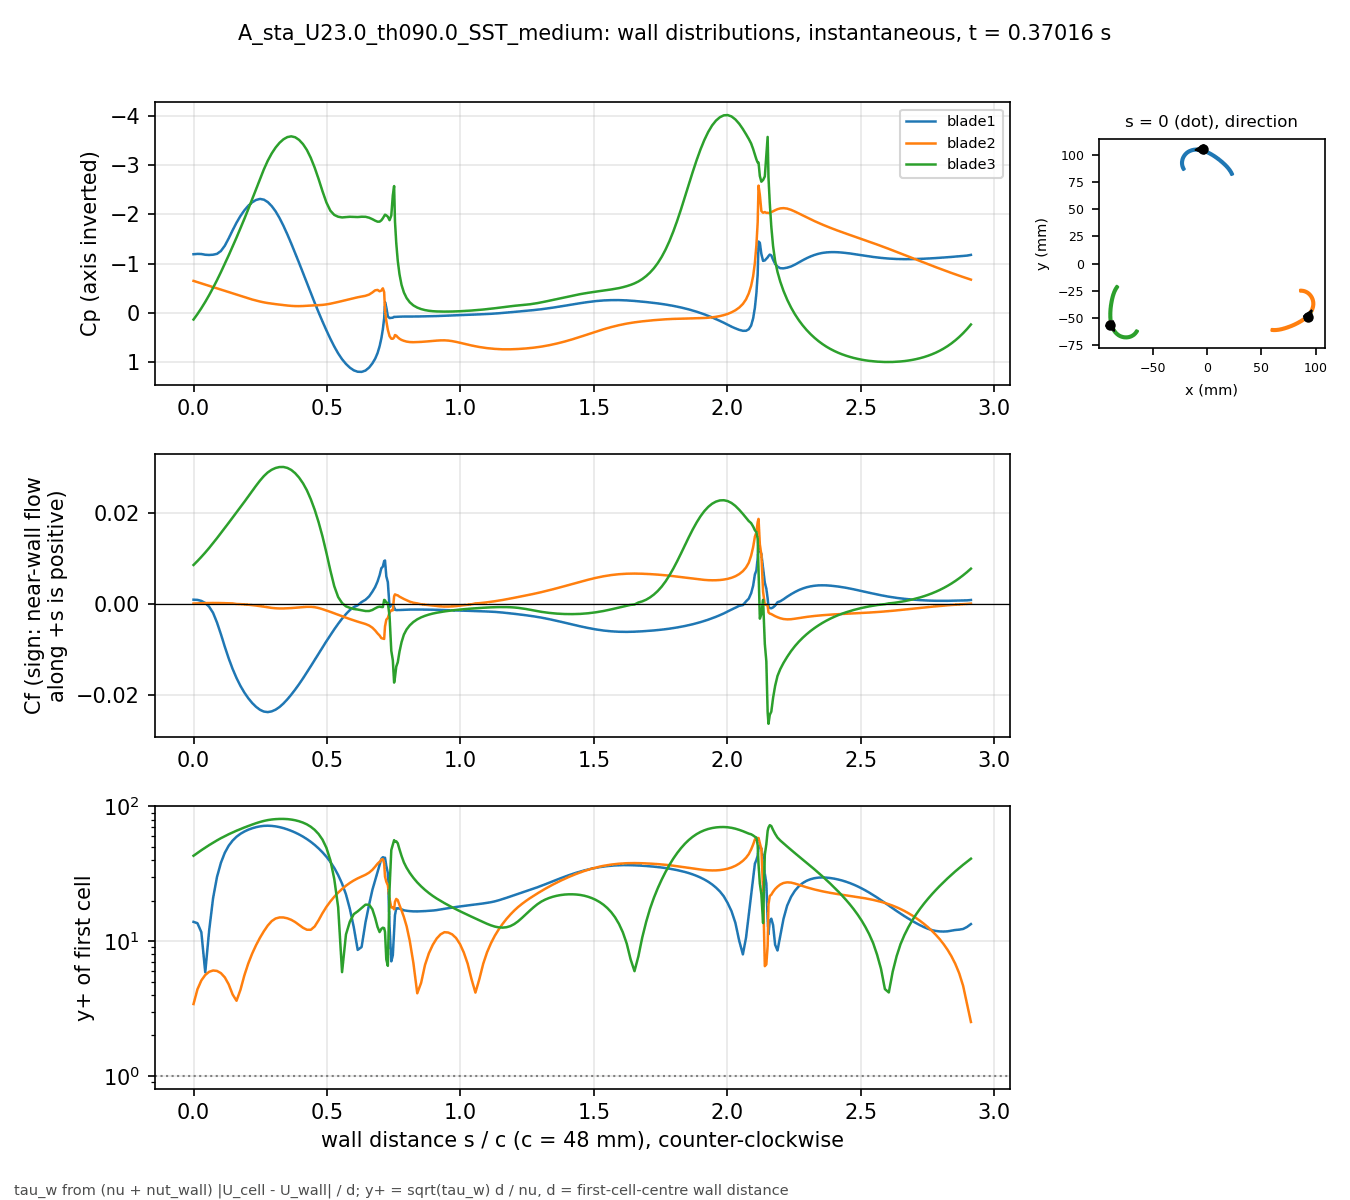

Values plotted in this chart, from the file beside it:
# A_sta_U23.0_th090.0_SST_medium t=0.370…, p_inf=3.30824; Cf signed by near-wall fl…
patch, s_over_c, x_m, y_m, Cp, Cf, yplus, d_first_m
blade1, 0.000000, -0.004132, 0.1051, -1.189, 0.000888, 13.9, 0.0004348
blade1, 0.01465, -0.004813, 0.1053, -1.196, 0.0008481, 13.58, 0.0004348
blade1, 0.02929, -0.005498, 0.1055, -1.194, 0.0006236, 11.65, 0.0004348
blade1, 0.04394, -0.006189, 0.1056, -1.179, 0.000158, 5.863, 0.0004348
blade1, 0.05859, -0.006883, 0.1057, -1.174, -0.0006623, 12, 0.0004348
blade1, 0.07323, -0.007581, 0.1058, -1.18, -0.001994, 20.83, 0.0004348
blade1, 0.08788, -0.008281, 0.1059, -1.197, -0.004115, 29.92, 0.0004348
blade1, 0.1025, -0.008983, 0.1059, -1.254, -0.006679, 38.12, 0.0004348
blade1, 0.1172, -0.009686, 0.1059, -1.363, -0.009429, 45.29, 0.0004348
blade1, 0.1318, -0.01039, 0.1059, -1.513, -0.01201, 51.12, 0.0004348
blade1, 0.1465, -0.01109, 0.1058, -1.677, -0.01431, 55.79, 0.0004348
blade1, 0.1611, -0.01179, 0.1058, -1.833, -0.01631, 59.57, 0.0004348
blade1, 0.1758, -0.01248, 0.1057, -1.969, -0.01803, 62.63, 0.0004348
blade1, 0.1904, -0.01317, 0.1055, -2.083, -0.0195, 65.12, 0.0004347
blade1, 0.205, -0.01386, 0.1054, -2.176, -0.02074, 67.17, 0.0004347
blade1, 0.2197, -0.01453, 0.1052, -2.247, -0.02179, 68.85, 0.0004347
blade1, 0.2343, -0.0152, 0.1049, -2.296, -0.02264, 70.18, 0.0004347
blade1, 0.249, -0.01585, 0.1047, -2.317, -0.02329, 71.17, 0.0004347
blade1, 0.2636, -0.0165, 0.1044, -2.302, -0.02368, 71.77, 0.0004347
blade1, 0.2783, -0.01712, 0.1041, -2.252, -0.0238, 71.93, 0.0004347
blade1, 0.2929, -0.01773, 0.1037, -2.171, -0.02364, 71.69, 0.0004347
blade1, 0.3075, -0.01832, 0.1033, -2.064, -0.02326, 71.12, 0.0004347
blade1, 0.3222, -0.01888, 0.1029, -1.928, -0.02268, 70.23, 0.0004347
blade1, 0.3368, -0.01942, 0.1025, -1.769, -0.02191, 69.02, 0.0004347
blade1, 0.3515, -0.01994, 0.102, -1.594, -0.02099, 67.57, 0.0004347
blade1, 0.3661, -0.02044, 0.1015, -1.408, -0.01997, 65.89, 0.0004347
blade1, 0.3808, -0.0209, 0.101, -1.214, -0.01885, 64.03, 0.0004347
blade1, 0.3954, -0.02134, 0.1004, -1.013, -0.01766, 61.97, 0.0004347
blade1, 0.41, -0.02175, 0.09985, -0.8095, -0.0164, 59.72, 0.0004347
blade1, 0.4247, -0.02213, 0.09926, -0.6042, -0.01508, 57.26, 0.0004347
blade1, 0.4393, -0.02248, 0.09865, -0.3999, -0.01372, 54.62, 0.0004347
blade1, 0.454, -0.0228, 0.09802, -0.1992, -0.01234, 51.79, 0.0004347
blade1, 0.4686, -0.02308, 0.09738, -0.0043, -0.01095, 48.8, 0.0004347
blade1, 0.4833, -0.02332, 0.09672, 0.1831, -0.009578, 45.64, 0.0004347
blade1, 0.4979, -0.02353, 0.09605, 0.3626, -0.008228, 42.3, 0.0004347
blade1, 0.5125, -0.02371, 0.09537, 0.5331, -0.006914, 38.77, 0.0004347
blade1, 0.5272, -0.02384, 0.09468, 0.6907, -0.005629, 34.99, 0.0004347
blade1, 0.5418, -0.02394, 0.09398, 0.8316, -0.004407, 30.95, 0.0004347
blade1, 0.5565, -0.02399, 0.09328, 0.9509, -0.003281, 26.71, 0.0004347
blade1, 0.5711, -0.02401, 0.09258, 1.047, -0.002274, 22.23, 0.0004347
blade1, 0.5857, -0.02398, 0.09187, 1.123, -0.001381, 17.33, 0.0004347
blade1, 0.6004, -0.02391, 0.09118, 1.178, -0.0007395, 12.68, 0.0004347
blade1, 0.615, -0.0238, 0.09048, 1.206, -0.0003403, 8.601, 0.0004347
blade1, 0.6297, -0.02365, 0.08979, 1.209, 0.0003754, 9.034, 0.0004346
blade1, 0.6443, -0.02346, 0.08912, 1.182, 0.0008721, 13.77, 0.0004347
blade1, 0.658, -0.02325, 0.0885, 1.12, 0.001616, 18.75, 0.0004347
blade1, 0.6701, -0.02303, 0.08796, 1.036, 0.00265, 24.01, 0.0004347
blade1, 0.6804, -0.02283, 0.0875, 0.941, 0.003666, 28.23, 0.0004347
blade1, 0.6894, -0.02264, 0.08712, 0.8272, 0.004884, 32.55, 0.0004341
blade1, 0.697, -0.02246, 0.0868, 0.6888, 0.00625, 36.74, 0.0004332
blade1, 0.7036, -0.02231, 0.08652, 0.5273, 0.007796, 40.88, 0.0004316
blade1, 0.7093, -0.02217, 0.08629, 0.3383, 0.008164, 41.95, 0.0004328
blade1, 0.7142, -0.02204, 0.08609, 0.1171, 0.009376, 41.6, 0.0004005
blade1, 0.7174, -0.0219, 0.08605, -0.2116, 0.009499, 41.59, 0.0003977
blade1, 0.7223, -0.0217, 0.08618, -0.1047, 0.006016, 36.18, 0.0004348
blade1, 0.728, -0.02147, 0.08633, 0.07755, 0.00474, 32.12, 0.0004348
blade1, 0.7344, -0.02121, 0.0865, 0.1121, -0.0007533, 12.8, 0.0004348
blade1, 0.7409, -0.02095, 0.08667, 0.109, -0.00023, 7.075, 0.0004348
blade1, 0.7466, -0.02072, 0.08682, 0.1042, -0.0002818, 7.831, 0.0004348
... 613 more rows
